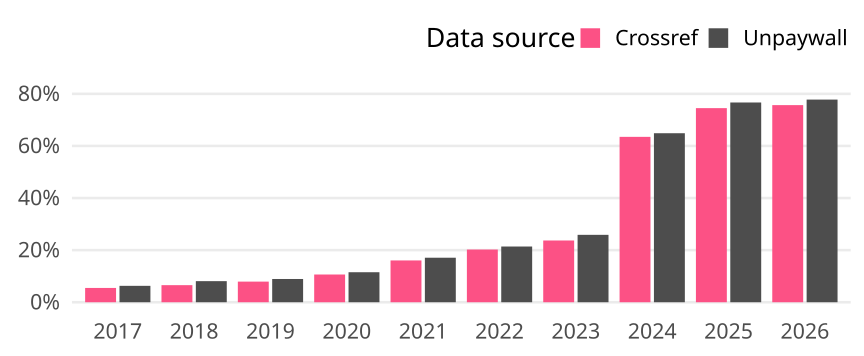

The data file committed next to this chart (first rows):
cr_year, cat, article_total, name, oa_articles, oa_share
2017, Germany, 16999, Crossref, 933, 0.05489
2017, Germany, 16999, Unpaywall, 1070, 0.06294
2018, Germany, 16882, Crossref, 1107, 0.06557
2018, Germany, 16882, Unpaywall, 1367, 0.08097
2019, Germany, 16393, Crossref, 1298, 0.07918
2019, Germany, 16393, Unpaywall, 1463, 0.08925
2020, Germany, 15449, Crossref, 1645, 0.1065
2020, Germany, 15449, Unpaywall, 1780, 0.1152
2021, Germany, 15776, Crossref, 2531, 0.1604
2021, Germany, 15776, Unpaywall, 2696, 0.1709
2022, Germany, 14260, Crossref, 2886, 0.2024
2022, Germany, 14260, Unpaywall, 3050, 0.2139
2023, Germany, 13425, Crossref, 3182, 0.237
2023, Germany, 13425, Unpaywall, 3473, 0.2587
2024, Germany, 13563, Crossref, 8610, 0.6348
2024, Germany, 13563, Unpaywall, 8799, 0.6488
2025, Germany, 14074, Crossref, 10486, 0.7451
2025, Germany, 14074, Unpaywall, 10791, 0.7667
2026, Germany, 12965, Crossref, 9810, 0.7567
2026, Germany, 12965, Unpaywall, 10085, 0.7779
